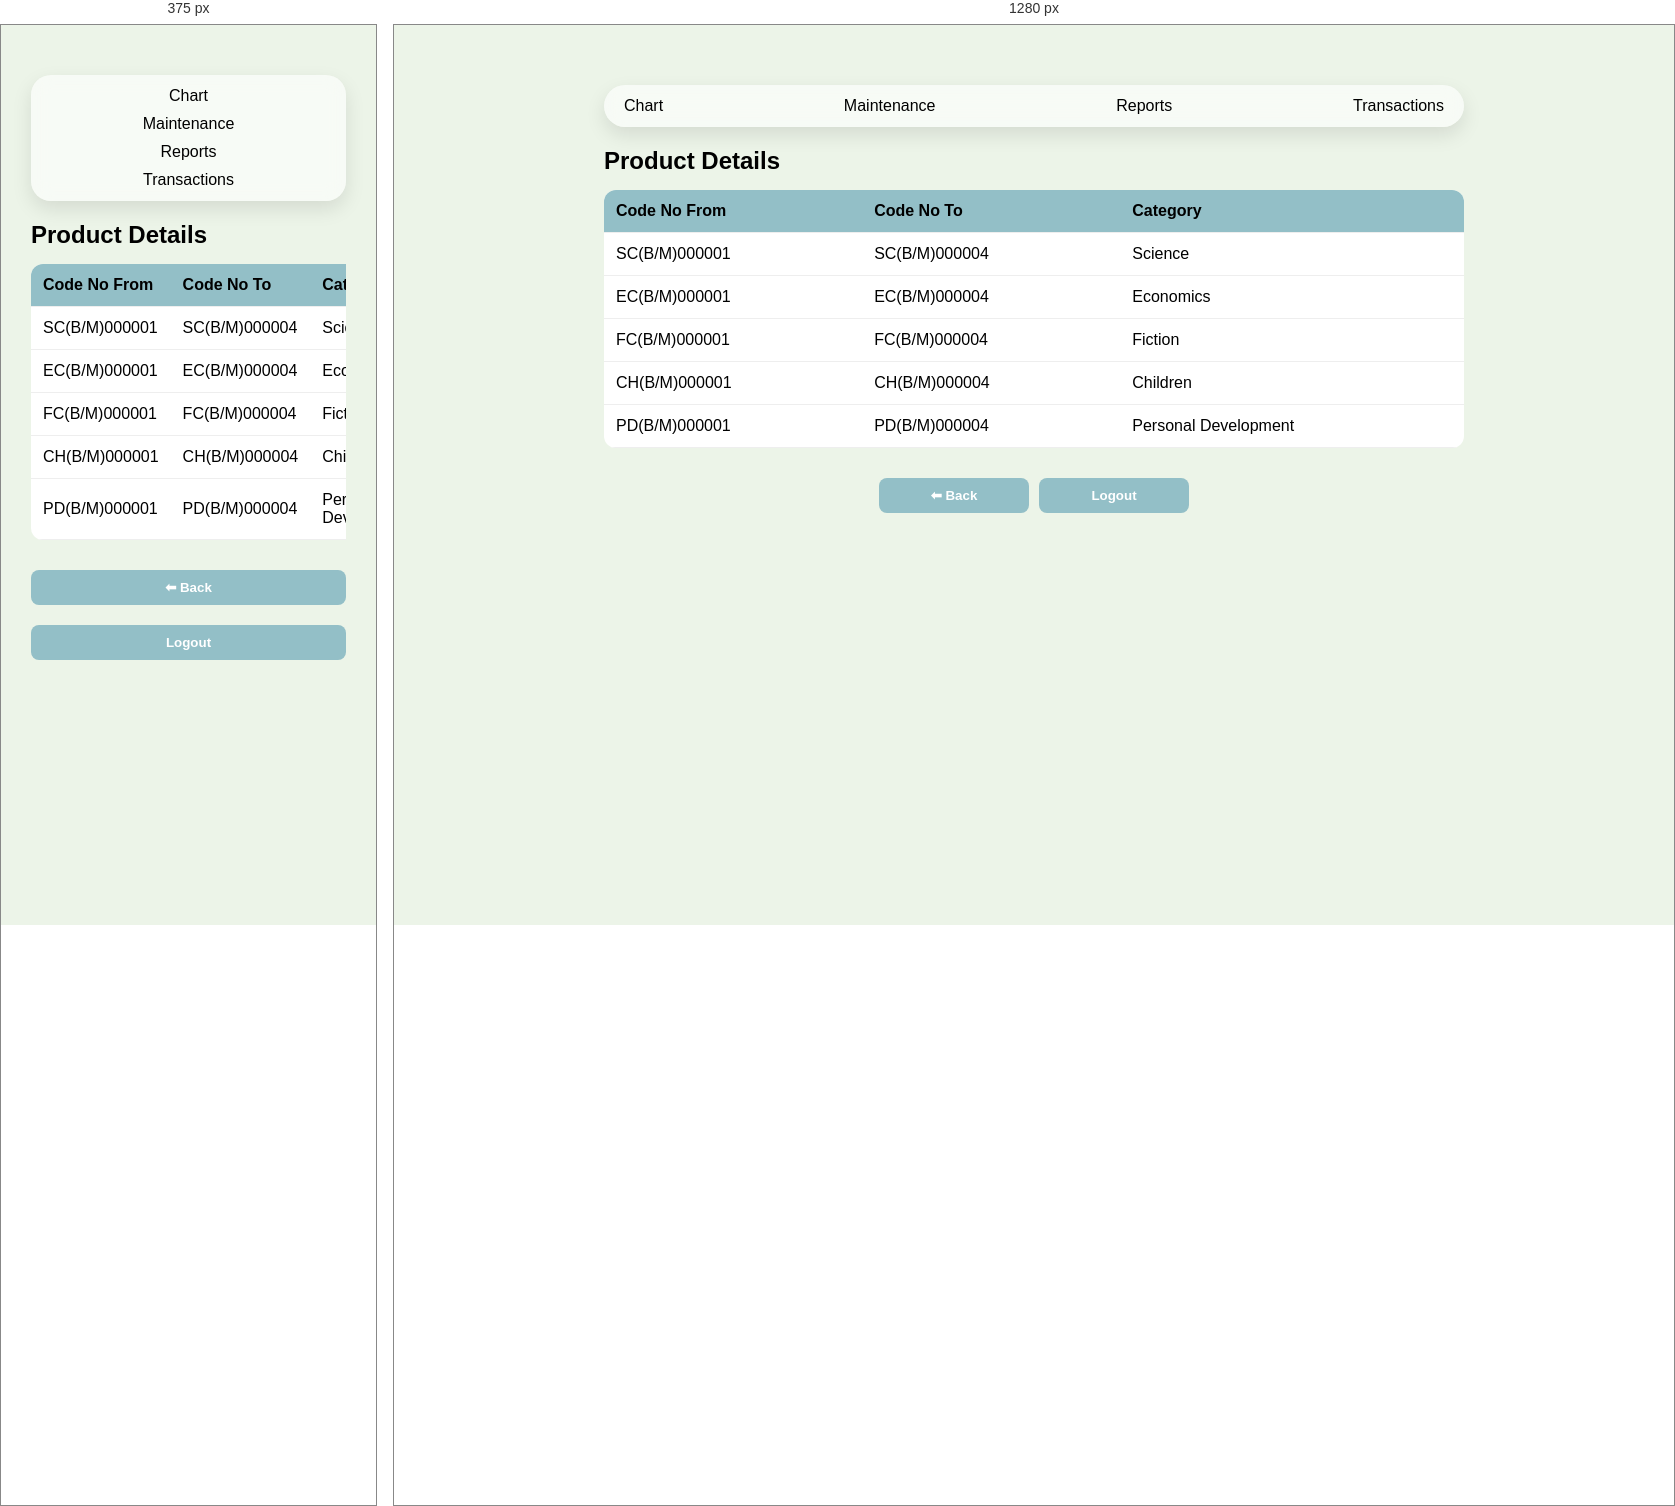
Rendered at 375 px and 1280 px, left to right.

<!-- file: admin.html -->
<!DOCTYPE html>
<html>

<head>
    <link rel="stylesheet" href="style.css">
    <meta name="viewport" content="width=device-width, initial-scale=1.0">
</head>

<body class="admin">

    <div class="container">

        <!-- TOP NAV -->
        <div class="nav">
            <span onclick="goChart()">Chart</span>
            <span>Maintenance</span>
            <span onclick="goReports()">Reports</span>
            <span onclick="goTransactions()">Transactions</span>
        </div>

        <h2>Product Details</h2>

        <!-- TABLE -->
        <div class="table-container">
            <table>
                <thead>
                    <tr>
                        <th>Code No From</th>
                        <th>Code No To</th>
                        <th>Category</th>
                    </tr>
                </thead>

                <tbody>
                    <tr>
                        <td>SC(B/M)000001</td>
                        <td>SC(B/M)000004</td>
                        <td>Science</td>
                    </tr>
                    <tr>
                        <td>EC(B/M)000001</td>
                        <td>EC(B/M)000004</td>
                        <td>Economics</td>
                    </tr>
                    <tr>
                        <td>FC(B/M)000001</td>
                        <td>FC(B/M)000004</td>
                        <td>Fiction</td>
                    </tr>
                    <tr>
                        <td>CH(B/M)000001</td>
                        <td>CH(B/M)000004</td>
                        <td>Children</td>
                    </tr>
                    <tr>
                        <td>PD(B/M)000001</td>
                        <td>PD(B/M)000004</td>
                        <td>Personal Development</td>
                    </tr>
                </tbody>
            </table>
        </div>

        <!-- BUTTONS -->
        <div class="actions">
            <button onclick="goBack()">⬅ Back</button>
            <button onclick="logout()">Logout</button>
        </div>

    </div>

    <script src="script.js"></script>
</body>

</html>

/* @media block from style.css */
@media (max-width: 600px) {
  h1 {
    font-size: 20px;
    text-align: center;
  }

  .nav {
    flex-direction: column;
    gap: 10px;
  }

  .actions {
    flex-direction: column;
    align-items: center;
  }

  .actions button {
    width: 100%;
  }
}

/* @media block from style.css */
@media (max-width: 600px) {
  .container {
    max-width: 100%;
    margin: 10px;
  }

  .nav {
    flex-direction: column;
    gap: 10px;
    border-radius: 20px;
  }

  .nav-links {
    flex-direction: column;
    align-items: center;
  }
}